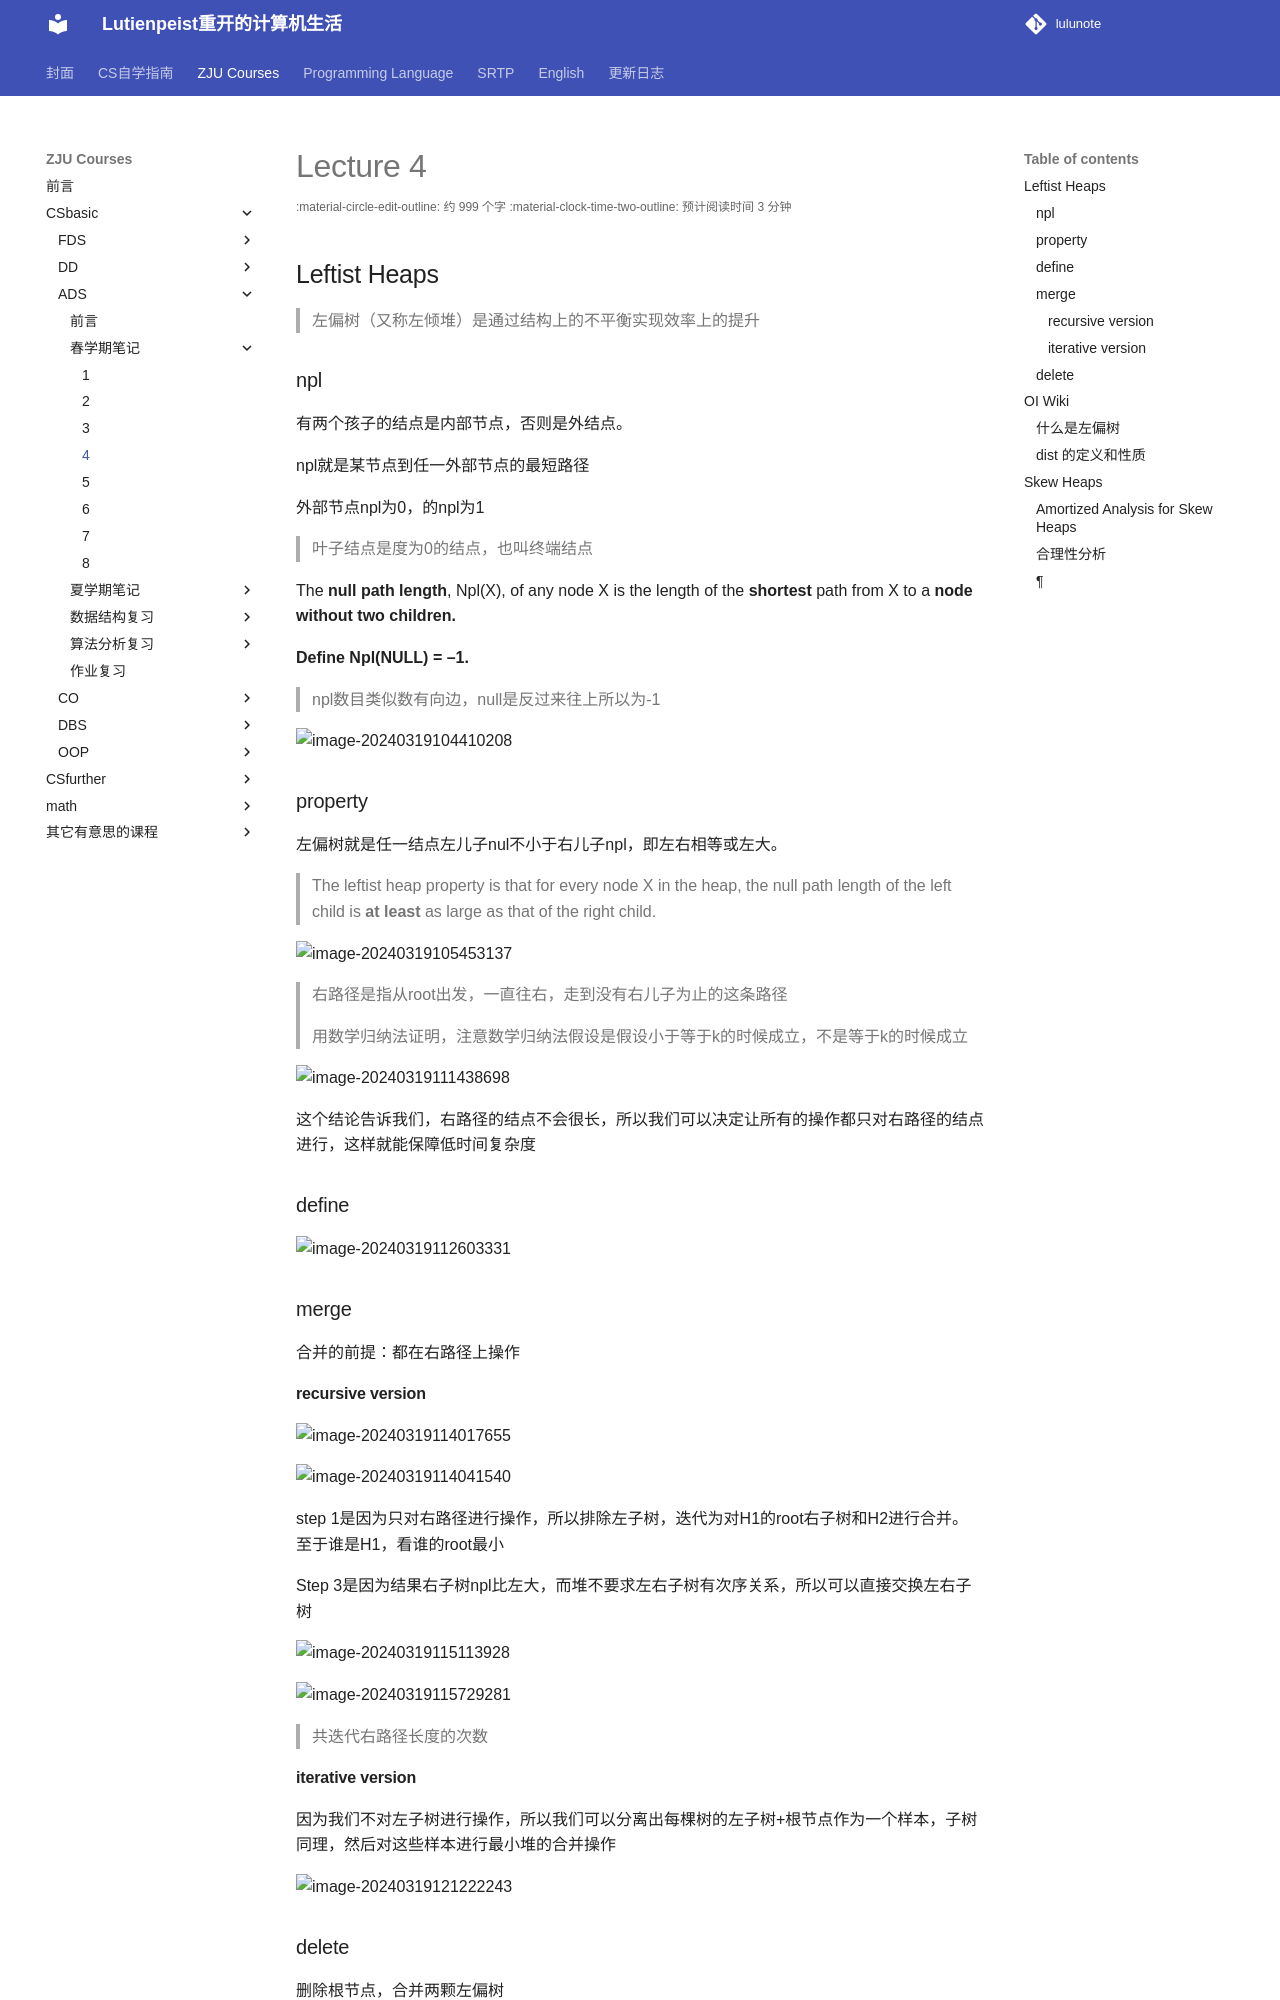

repository: RimLutienpeist/lutienpeist.github.io · page: ZJU_Courses/CSbasic/ADS/spring/Lecture/4/index.html · generator: mkdocs

# Lecture 4	

## Leftist Heaps

> 左偏树（又称左倾堆）是通过结构上的不平衡实现效率上的提升

### npl

有两个孩子的结点是内部节点，否则是外结点。

npl就是某节点到任一外部节点的最短路径

外部节点npl为0，的npl为1

> 叶子结点是度为0的结点，也叫终端结点

The **null path length**, Npl(X), of any node X is the length of the **shortest** path from X to a **node without two children.** 

**Define Npl(NULL) = –1.**

> npl数目类似数有向边，null是反过来往上所以为-1

![image-20240319104410208](https://raw.githubusercontent.com/RimLutienpeist/image-hosting/main/image-20240319104410208.png)

### property 

左偏树就是任一结点左儿子nul不小于右儿子npl，即左右相等或左大。

> The leftist heap property is that for every node X in the heap, the null path length of the left child is **at least** as large as that of the right child.

![image-20240319105453137](https://raw.githubusercontent.com/RimLutienpeist/image-hosting/main/image-20240319105453137.png)

> 右路径是指从root出发，一直往右，走到没有右儿子为止的这条路径

> 用数学归纳法证明，注意数学归纳法假设是假设小于等于k的时候成立，不是等于k的时候成立

![image-20240319111438698](https://raw.githubusercontent.com/RimLutienpeist/image-hosting/main/image-20240319111438698.png)

这个结论告诉我们，右路径的结点不会很长，所以我们可以决定让所有的操作都只对右路径的结点进行，这样就能保障低时间复杂度

### define

![image-20240319112603331](https://raw.githubusercontent.com/RimLutienpeist/image-hosting/main/image-20240319112603331.png)

### merge

合并的前提：都在右路径上操作

#### recursive version

![image-20240319114017655](https://raw.githubusercontent.com/RimLutienpeist/image-hosting/main/image-20240319114017655.png)

![image-20240319114041540](https://raw.githubusercontent.com/RimLutienpeist/image-hosting/main/image-20240319114041540.png)

step 1是因为只对右路径进行操作，所以排除左子树，迭代为对H1的root右子树和H2进行合并。至于谁是H1，看谁的root最小

Step 3是因为结果右子树npl比左大，而堆不要求左右子树有次序关系，所以可以直接交换左右子树

 ![image-20240319115113928](https://raw.githubusercontent.com/RimLutienpeist/image-hosting/main/image-20240319115113928.png)

![image-20240319115729281](https://raw.githubusercontent.com/RimLutienpeist/image-hosting/main/image-20240319115729281.png)

> 共迭代右路径长度的次数
